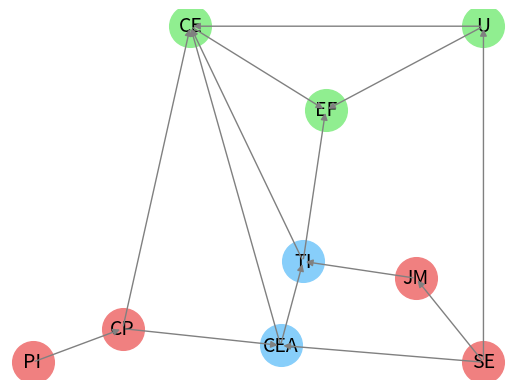

Write the Python code that produced this figure.
#!/usr/bin/env python3

import matplotlib.pyplot as plt
import warnings

"""
Bayesian Network is a probabilistic graphical model reasoning system.
It represents a set of variables and their conditional dependencies via a directed acyclic graph (DAG).
The nodes represent the variables, and the edges represent the conditional dependencies.
The Bayesian network is used to model the relationships between different variables and to perform probabilistic inference.

This scenario covers a Bayesian network with nodes representing various factors related to climate change and sustainability.
"""

class BayesianNetwork:
    def __init__(self):
        print("Bayesian Network start.\n")
        # Defining positions for each node (x, y) for visualization
        self.positions = {
            'SE': (20, 0),   # SocioEconomic
            'PI': (0, 0),    # PoliticalInitiative
            'U':  (20, 20),  # Urbanisation
            'JM': (17, 5),   # JobMarket
            'CP': (4, 2),    # ClimatePolicy
            'CEA':(11, 1),   # CleanEnergyAdoption
            'TI': (12, 6),   # TechInnovation
            'CE': (7, 20),   # CarbonEmissions
            'EF': (13, 15)   # EcologicalFootprint
        }
        # Defining categories for color-coding nodes
        self.node_category = {
            'SE': 'Social development',
            'PI': 'Social development',
            'U':  'Ecology',
            'JM': 'Social development',
            'CP': 'Social development',
            'CEA':'Sustainability',
            'TI': 'Sustainability',
            'CE': 'Ecology',
            'EF': 'Ecology'
        }
        # Assigning colors to each category
        self.category_colors = {
            'Ecology': 'lightgreen',
            'Sustainability': 'lightskyblue',
            'Social development': 'lightcoral'
        }
        # Directed edges: (parent, child)
        self.edges = [
            ('SE', 'U'), ('SE', 'JM'), ('SE', 'CEA'),
            ('PI', 'CP'), ('CP', 'CE'), ('CP', 'CEA'),
            ('U', 'CE'), ('U', 'EF'), ('CEA', 'TI'),
            ('CEA', 'CE'), ('JM', 'TI'), ('TI', 'CE'),
            ('TI', 'EF'), ('CE', 'EF')
        ]
        # Conditional Probability Tables (CPTs) - values are predefined for simplicity
        # Range of 0 to 1 means probability %
        self.cpt = {
            # Prior probabilities for root nodes
            'SE': {'High': 0.6, 'Low': 0.4},
            'PI': {'Stable': 0.7, 'Unstable': 0.3},
            # P(CP | PI)
            'CP': {
                ('Stable', 'Strict'): 0.8,
                ('Stable', 'Average'): 0.2,
                ('Unstable', 'Strict'): 0.3,
                ('Unstable', 'Average'): 0.7
            },
            # P(CEA | SE, CP)
            'CEA': {
                ('High', 'Strict', 'High'): 0.85,
                ('High', 'Strict', 'Low'):  0.15,
                ('High', 'Average', 'High'):0.6,
                ('High', 'Average', 'Low'): 0.4,
                ('Low',  'Strict', 'High'): 0.5,
                ('Low',  'Strict', 'Low'):  0.5,
                ('Low',  'Average', 'High'):0.2,
                ('Low',  'Average', 'Low'): 0.8
            },
            # P(CE | CEA, CP)
            'CE': {
                ('High', 'Strict', 'Low'): 0.9,
                ('Low',  'Strict', 'High'):0.7,
                ('High', 'Average', 'Low'):0.3,
                ('Low',  'Average', 'High'):0.2
            }
        }
        self.print_cpt()

    def print_cpt(self):
        # Print the Conditional Probability Tables (CPTs)
        print("Conditional Probability Tables:")
        for node, table in self.cpt.items():
            print(f"\nNode: {node}")
            for condition, prob in table.items():
                # Format condition: string or tuple
                cond_str = condition if isinstance(condition, str) else ", ".join(condition)
                print(f"P({node} | {cond_str}) = {prob}")

    def d_separation(self, node1, node2, given):
        """
        Check simplified d-separation for example cases:
        - PI and CE are independent given CP
        - SE and CE are independent given CEA
        """
        if node1 == 'PI' and node2 == 'CE' and 'CP' in given:
            print("D-separation: PI and CE are independent given CP.")
            return True
        if node1 == 'SE' and node2 == 'CE' and 'CEA' in given:
            print("D-separation: SE and CE are independent given CEA.")
            return True
        print(f"No d-separation found between {node1} and {node2} given {given}.")
        return False

    def query(self):
        """
        Computation of P(CE=Low | SE=High, PI=Stable) step by step:
        1. Use CPTs to get P(CP | PI)
        2. Get P(CEA=High | SE, CP)
        3. Multiply by prior P(CP) and sum
        4. Finally get P(CE=Low | CEA, CP)
        """
        print("\nQuery: P(CE=Low | SE=High, PI=Stable)\n")
        # Check conditional independencies
        self.d_separation('PI', 'CE', ['CP'])
        self.d_separation('SE', 'CE', ['CEA'])
        # Step 1: Probabilities for CP given PI=Stable
        p_cp_strict  = self.cpt['CP'][('Stable', 'Strict')]
        p_cp_average = self.cpt['CP'][('Stable', 'Average')]
        # Step 2: Probabilities for CEA=High given SE=High and CP
        p_cea_high_if_strict  = self.cpt['CEA'][('High', 'Strict', 'High')]
        p_cea_high_if_average = self.cpt['CEA'][('High', 'Average', 'High')]
        # Marginalize over CP to get P(CEA=High)
        p_cea_high = p_cea_high_if_strict*p_cp_strict + p_cea_high_if_average*p_cp_average
        # Step 3: P(CE=Low | CEA=High, CP=Strict)
        p_ce_low_if = self.cpt['CE'][('High', 'Strict', 'Low')]
        # Final probability
        p_ce_low = p_ce_low_if * p_cea_high
        print(f"P(CE=Low | SE=High, PI=Stable) = {p_ce_low:.3f}")
        return p_ce_low

    def plot(self):
        # Visualize the Bayesian Network
        added = set()
        # Draw nodes
        for node, (x, y) in self.positions.items():
            cat = self.node_category[node]
            color = self.category_colors[cat]
            label = cat if cat not in added else None
            plt.scatter(x, y, s=900, c=color, label=label)
            plt.text(x, y, node, fontsize=14, ha='center', va='center')
            added.add(cat)
        # Draw edges
        for parent, child in self.edges:
            x1,y1 = self.positions[parent]
            x2,y2 = self.positions[child]
            plt.annotate('', xy=(x2,y2), xytext=(x1,y1),
                         arrowprops=dict(arrowstyle='-|>', color='gray'))
        plt.axis('off')
        # Show or save plot
        with warnings.catch_warnings(record=True) as caught:
            warnings.simplefilter("always")
            plt.show()
            if any(isinstance(w.message, UserWarning) for w in caught):
                plt.savefig("bayesian_network.png")
                print("\nWarning: could not display plot interactively; saved to 'bayesian_network.png'.")
            else:
                print("\nGraph was generated and displayed.")
        print("\n Bayesian Network end.\n" + "="*40 + "\n")


if __name__ == "__main__":
    bn = BayesianNetwork()
    bn.query()
    bn.plot()
